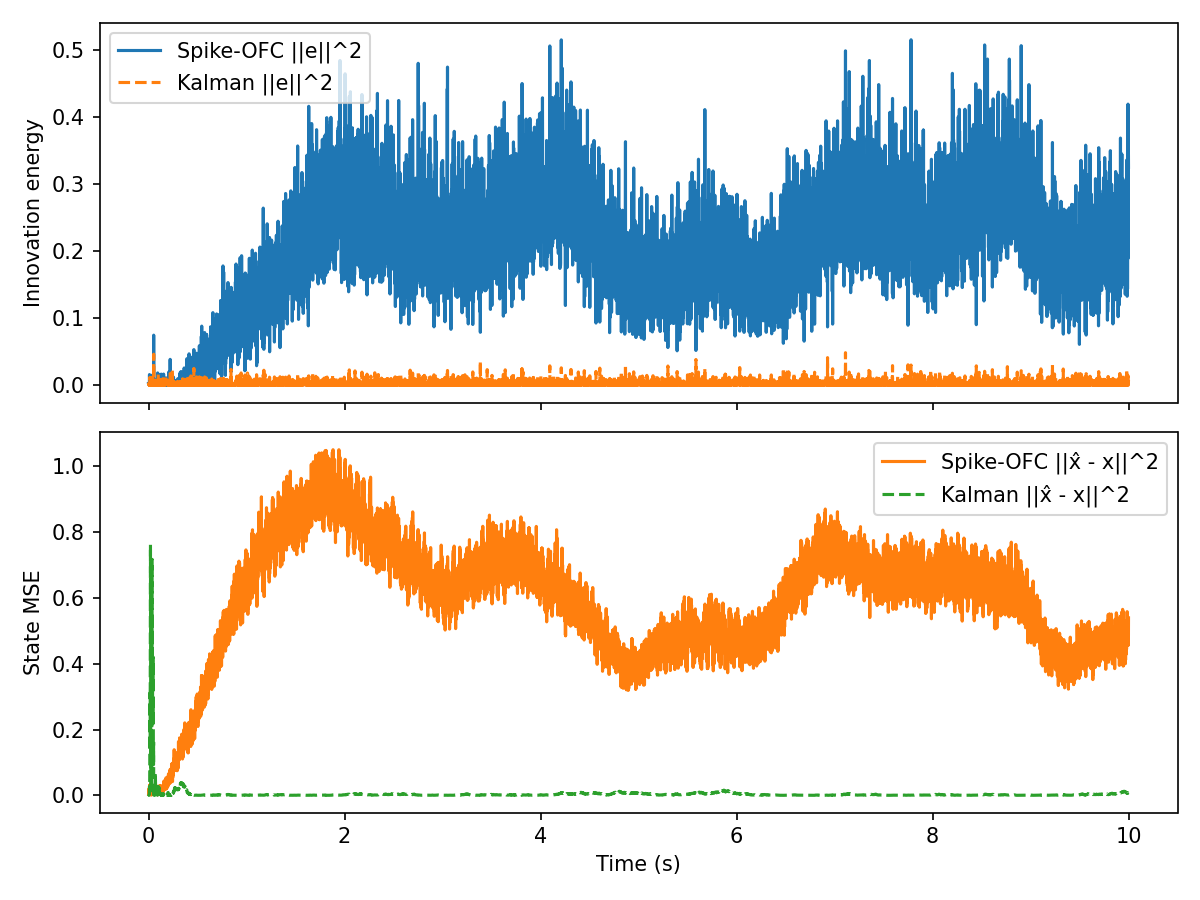

Source data for this figure (header and first rows):
t, innovation, mse, firing_rate, r_norm, Ge_norm, kalman_innovation, kalman_mse
0.000000, 2.976885e-03, 3.301620e-03, 1.562500e+01, 1.000000e+00, 8.136587e-04, 2.976885e-03, 3.022917e-03
0.001000, 2.718934e-03, 7.159874e-03, 1.562500e+01, 1.413658e+00, 7.776078e-04, 2.475984e-03, 1.021829e-03
0.002000, 3.286552e-03, 1.792607e-02, 1.562500e+01, 1.730690e+00, 8.549319e-04, 1.198245e-03, 9.503804e-04
0.003000, 1.364418e-03, 5.100557e-03, 1.562500e+01, 1.997644e+00, 5.508521e-04, 3.169436e-03, 1.221255e-03
0.004000, 2.584152e-03, 1.453657e-02, 1.562500e+01, 2.232557e+00, 7.580891e-04, 2.736926e-03, 1.561279e-03
0.005000, 2.354519e-03, 1.917896e-02, 1.562500e+01, 2.444683e+00, 7.236230e-04, 9.251451e-04, 8.074620e-04
0.006000, 1.382620e-04, 6.944330e-03, 1.562500e+01, 2.639523e+00, 1.753528e-04, 4.701103e-04, 1.605766e-03
0.007000, 1.550315e-03, 2.085763e-02, 1.562500e+01, 2.820662e+00, 5.871800e-04, 2.284252e-03, 2.452793e-03
0.008000, 1.226505e-03, 2.153096e-02, 1.562500e+01, 2.990590e+00, 5.222710e-04, 3.092808e-04, 5.622203e-03
0.009000, 1.605633e-02, 2.461894e-02, 1.562500e+01, 3.151123e+00, 1.889663e-03, 3.141431e-03, 2.752339e-02
0.01, 8.329528e-04, 1.159471e-02, 1.562500e+01, 3.303630e+00, 4.303992e-04, 1.285069e-05, 2.424777e-02
0.011, 2.107648e-06, 9.322682e-03, 1.562500e+01, 3.449176e+00, 2.165012e-05, 1.563321e-04, 3.195031e-02
0.012, 1.020399e-04, 1.225496e-02, 1.562500e+01, 3.588610e+00, 1.506421e-04, 3.052734e-03, 8.993742e-02
0.013, 9.922670e-03, 3.112170e-02, 1.562500e+01, 3.722618e+00, 1.485510e-03, 1.188579e-02, 3.111180e-01
0.014, 1.047147e-03, 1.963686e-02, 1.562500e+01, 3.851766e+00, 4.825753e-04, 1.661813e-03, 2.093203e-01
0.015, 4.760412e-03, 3.048944e-02, 1.562500e+01, 3.976530e+00, 1.028924e-03, 9.383290e-04, 1.428650e-01
0.016, 6.517378e-04, 1.862912e-02, 1.562500e+01, 4.097308e+00, 3.807130e-04, 4.431747e-04, 1.878158e-01
0.017, 1.000802e-03, 3.242312e-02, 1.562500e+01, 4.214446e+00, 4.717755e-04, 4.671396e-03, 3.875277e-01
0.018, 1.984916e-03, 1.552746e-02, 1.562500e+01, 4.328237e+00, 6.644042e-04, 1.522499e-03, 5.404583e-01
0.019, 6.497031e-03, 2.908293e-02, 1.562500e+01, 4.438941e+00, 1.202039e-03, 2.224175e-03, 7.617115e-01
0.02, 3.685043e-03, 1.329343e-02, 1.562500e+01, 4.546783e+00, 9.052791e-04, 3.694914e-03, 4.819628e-01
0.021, 2.454201e-04, 1.518853e-02, 1.562500e+01, 4.651961e+00, 2.336234e-04, 1.391425e-03, 3.399628e-01
0.022, 9.979197e-03, 7.154934e-03, 1.562500e+01, 4.754654e+00, 1.489735e-03, 3.872553e-03, 1.559252e-01
0.023, 7.986517e-03, 3.697576e-03, 1.562500e+01, 4.855018e+00, 1.332723e-03, 9.425393e-04, 8.988947e-02
0.024, 1.113482e-03, 4.034769e-03, 1.562500e+01, 5.148553e+00, 4.976258e-04, 4.745716e-04, 1.349793e-01
0.025, 9.023640e-03, 2.677870e-03, 1.562500e+01, 5.424666e+00, 1.416616e-03, 3.791097e-03, 3.126992e-02
0.026, 6.836165e-07, 4.920558e-04, 1.562500e+01, 5.511874e+00, 1.233013e-05, 3.745768e-04, 1.376080e-02
0.027, 7.186243e-03, 5.100876e-03, 1.562500e+01, 5.597590e+00, 1.264190e-03, 1.145045e-02, 1.957823e-01
0.028, 6.264941e-03, 6.151212e-03, 1.562500e+01, 5.852172e+00, 1.180374e-03, 4.403333e-03, 5.892259e-02
0.029, 1.883676e-03, 7.010638e-03, 1.562500e+01, 5.932461e+00, 6.472385e-04, 2.162546e-05, 6.607769e-02
0.03, 1.349316e-03, 3.549444e-03, 1.562500e+01, 6.172883e+00, 5.477950e-04, 3.961082e-04, 3.894513e-02
0.031, 1.221157e-03, 1.315344e-02, 1.562500e+01, 6.403086e+00, 5.211311e-04, 4.415130e-06, 4.189708e-02
0.032, 3.709924e-03, 2.456149e-03, 1.562500e+01, 6.475729e+00, 9.083302e-04, 1.815560e-03, 1.047439e-01
0.033, 5.979846e-03, 1.338857e-02, 1.562500e+01, 6.696115e+00, 1.153204e-03, 3.252051e-03, 2.341185e-01
0.034, 1.503570e-02, 2.757417e-03, 1.562500e+01, 6.907917e+00, 1.828619e-03, 8.071115e-03, 5.301321e-01
0.035, 4.873521e-06, 1.226882e-02, 1.562500e+01, 7.113098e+00, 3.292173e-05, 1.017444e-03, 4.162276e-01
0.036, 6.726647e-03, 1.225348e-02, 1.562500e+01, 7.312845e+00, 1.223096e-03, 5.940991e-03, 7.175263e-01
0.037, 1.809570e-03, 1.611691e-02, 1.562500e+01, 7.507287e+00, 6.343793e-04, 2.816864e-06, 7.078995e-01
0.038, 9.974856e-03, 3.849718e-03, 1.562500e+01, 7.697229e+00, 1.489411e-03, 1.099199e-02, 3.355250e-01
0.039, 1.949476e-03, 1.267693e-02, 1.562500e+01, 7.755915e+00, 6.584461e-04, 2.222208e-03, 2.161750e-01
0.04, 3.056714e-03, 4.405359e-03, 1.562500e+01, 7.937690e+00, 8.244962e-04, 5.236114e-04, 2.677155e-01
0.041, 2.074437e-03, 1.253790e-02, 1.562500e+01, 8.116065e+00, 6.792215e-04, 2.443673e-03, 3.966045e-01
0.042, 1.983501e-03, 6.212414e-03, 1.562500e+01, 8.289589e+00, 6.641673e-04, 6.577209e-05, 4.197782e-01
0.043, 7.217230e-05, 1.083773e-02, 1.562500e+01, 8.459381e+00, 1.266912e-04, 9.236597e-10, 4.191027e-01
0.044, 2.015298e-05, 2.264786e-02, 1.562500e+01, 8.626107e+00, 6.694697e-05, 1.454312e-03, 3.202869e-01
0.045, 1.693480e-03, 9.159917e-03, 1.562500e+01, 8.789592e+00, 6.136931e-04, 1.518956e-03, 4.207534e-01
0.046, 9.753845e-03, 2.460065e-02, 1.562500e+01, 8.947959e+00, 1.472818e-03, 7.780869e-03, 2.192825e-01
0.047, 2.528670e-04, 1.717167e-02, 1.562500e+01, 8.996674e+00, 2.371414e-04, 1.368117e-03, 2.951380e-01
0.048, 7.175495e-04, 7.660786e-03, 1.562500e+01, 9.153067e+00, 3.994728e-04, 3.846493e-03, 1.790377e-01
0.049, 1.885039e-03, 2.032826e-02, 1.562500e+01, 9.305108e+00, 6.474726e-04, 1.244601e-03, 1.277102e-01
0.05, 7.076290e-03, 9.958429e-03, 1.562500e+01, 9.557865e+00, 1.254481e-03, 8.592022e-04, 9.321097e-02
0.051, 2.398082e-03, 1.489327e-02, 1.562500e+01, 9.703740e+00, 7.302865e-04, 2.962023e-03, 1.615744e-01
0.052, 7.477758e-02, 1.014780e-02, 1.562500e+01, 9.945081e+00, 4.077997e-03, 4.642627e-02, 8.061910e-04
0.053, 4.520440e-03, 7.347999e-03, 1.562500e+01, 1.008409e+01, 1.002655e-03, 6.973900e-03, 2.842555e-02
0.054, 1.012408e-02, 3.517329e-03, 1.562500e+01, 1.031507e+01, 1.500510e-03, 2.180589e-03, 8.373954e-03
0.055, 7.613307e-04, 1.494530e-02, 1.562500e+01, 1.035536e+01, 4.114792e-04, 7.510403e-04, 2.394775e-03
0.056, 5.438312e-03, 6.806614e-03, 1.562500e+01, 1.039543e+01, 1.099748e-03, 2.090062e-03, 5.568838e-04
0.057, 4.113591e-04, 2.466163e-03, 1.562500e+01, 1.052766e+01, 3.024627e-04, 1.344103e-03, 6.358764e-03
0.058, 1.502435e-03, 1.168710e-02, 1.562500e+01, 1.074937e+01, 5.780416e-04, 8.433199e-05, 8.183037e-03
0.059, 2.458211e-06, 2.522676e-03, 1.562500e+01, 1.087676e+01, 2.338142e-05, 4.540563e-04, 3.293032e-03
... 9,940 more rows
